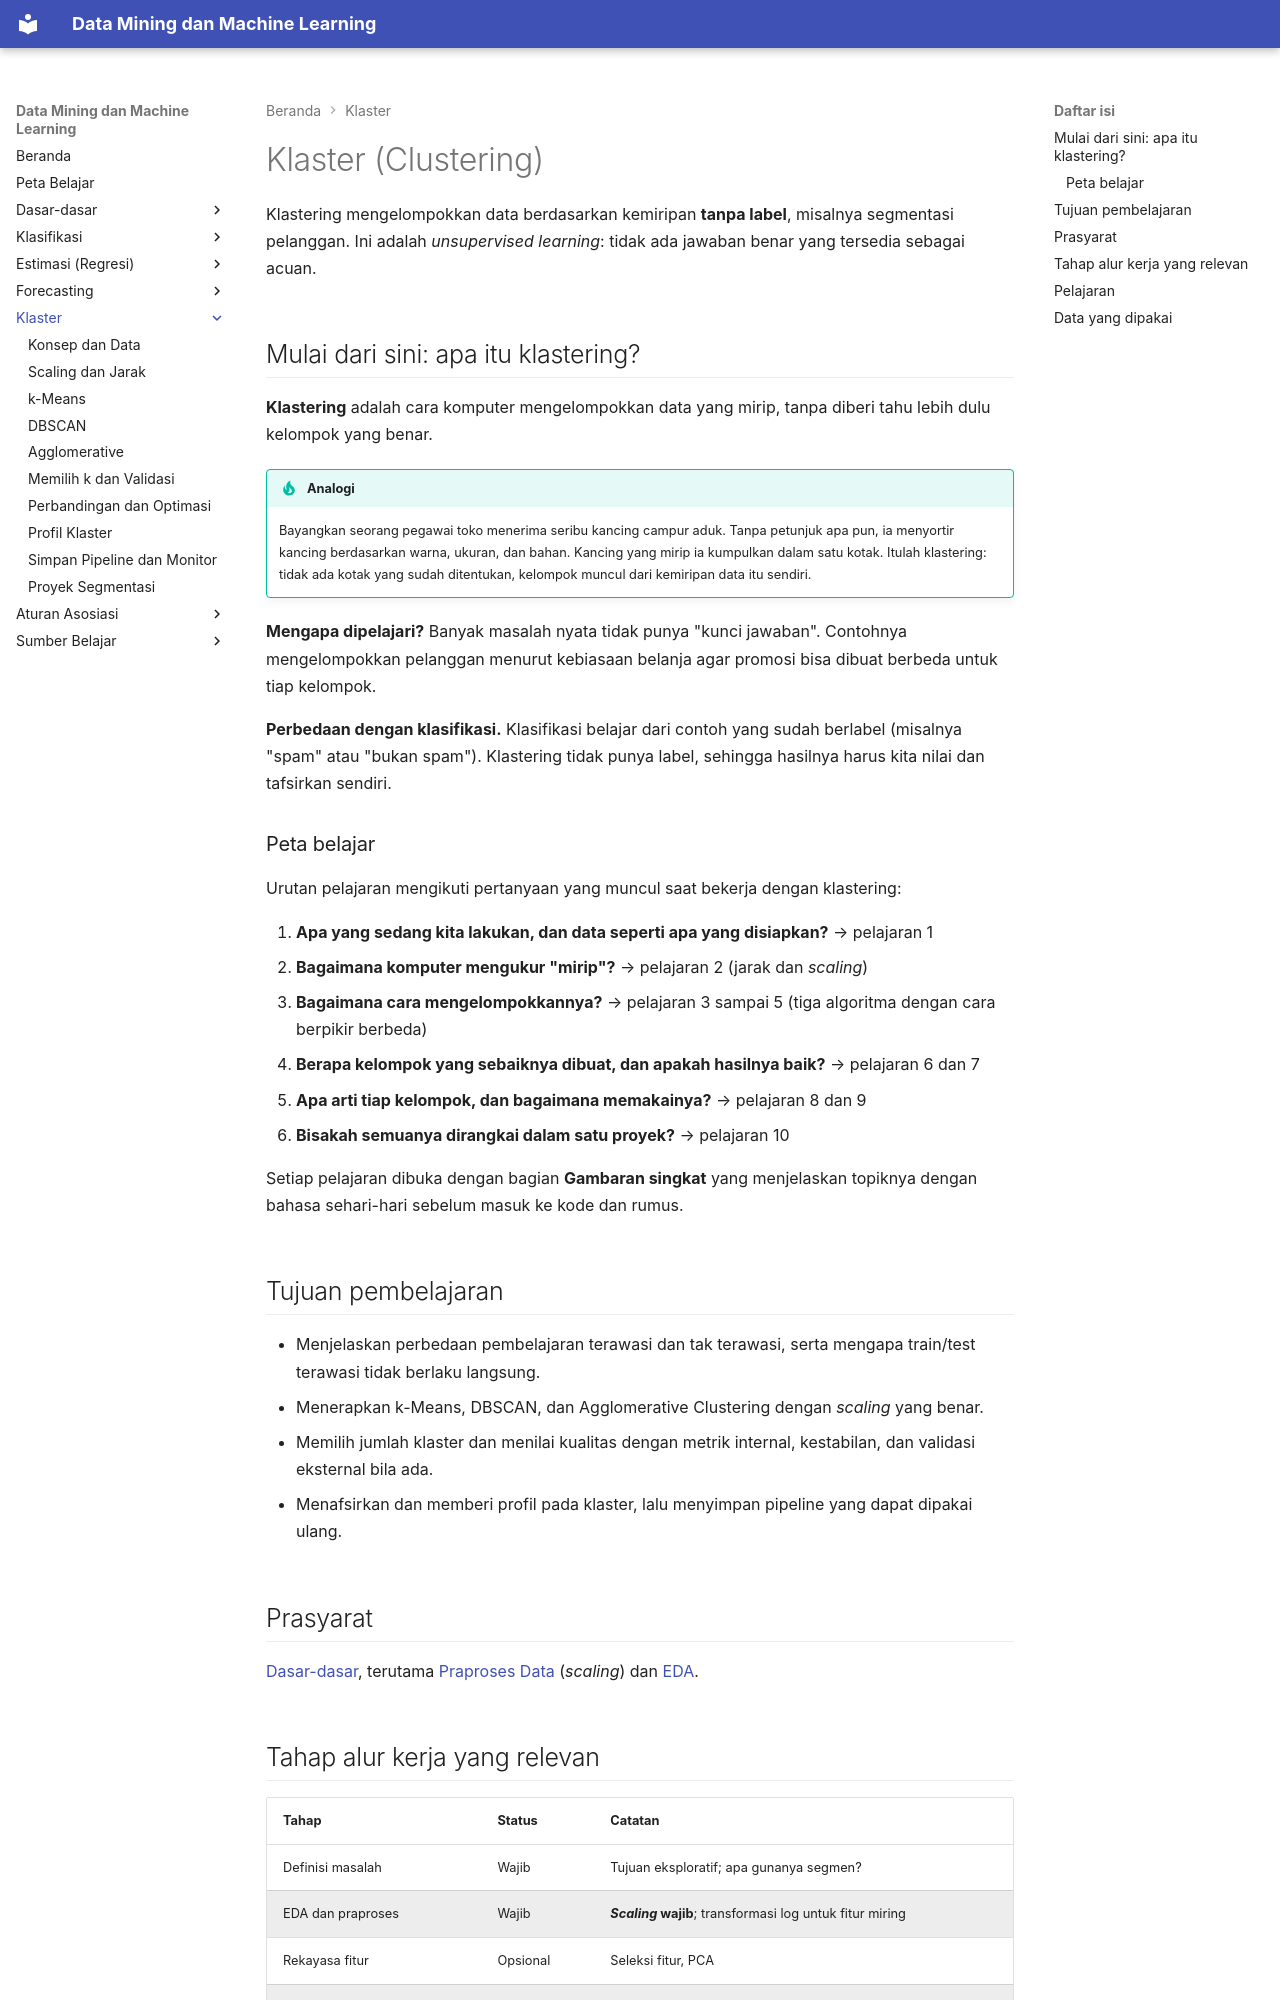

repository: TopekoX/MachineLearning-DataMining · page: clustering/index.html · generator: mkdocs

# Klaster (Clustering)

Klastering mengelompokkan data berdasarkan kemiripan **tanpa label**, misalnya segmentasi pelanggan. Ini adalah *unsupervised learning*: tidak ada jawaban benar yang tersedia sebagai acuan.

## Mulai dari sini: apa itu klastering?

**Klastering** adalah cara komputer mengelompokkan data yang mirip, tanpa diberi tahu lebih dulu kelompok yang benar.

!!! tip "Analogi"
    Bayangkan seorang pegawai toko menerima seribu kancing campur aduk. Tanpa petunjuk apa pun, ia menyortir kancing berdasarkan warna, ukuran, dan bahan. Kancing yang mirip ia kumpulkan dalam satu kotak. Itulah klastering: tidak ada kotak yang sudah ditentukan, kelompok muncul dari kemiripan data itu sendiri.

**Mengapa dipelajari?** Banyak masalah nyata tidak punya "kunci jawaban". Contohnya mengelompokkan pelanggan menurut kebiasaan belanja agar promosi bisa dibuat berbeda untuk tiap kelompok.

**Perbedaan dengan klasifikasi.** Klasifikasi belajar dari contoh yang sudah berlabel (misalnya "spam" atau "bukan spam"). Klastering tidak punya label, sehingga hasilnya harus kita nilai dan tafsirkan sendiri.

### Peta belajar

Urutan pelajaran mengikuti pertanyaan yang muncul saat bekerja dengan klastering:

1. **Apa yang sedang kita lakukan, dan data seperti apa yang disiapkan?** → pelajaran 1
2. **Bagaimana komputer mengukur "mirip"?** → pelajaran 2 (jarak dan *scaling*)
3. **Bagaimana cara mengelompokkannya?** → pelajaran 3 sampai 5 (tiga algoritma dengan cara berpikir berbeda)
4. **Berapa kelompok yang sebaiknya dibuat, dan apakah hasilnya baik?** → pelajaran 6 dan 7
5. **Apa arti tiap kelompok, dan bagaimana memakainya?** → pelajaran 8 dan 9
6. **Bisakah semuanya dirangkai dalam satu proyek?** → pelajaran 10

Setiap pelajaran dibuka dengan bagian **Gambaran singkat** yang menjelaskan topiknya dengan bahasa sehari-hari sebelum masuk ke kode dan rumus.

## Tujuan pembelajaran

- Menjelaskan perbedaan pembelajaran terawasi dan tak terawasi, serta mengapa train/test terawasi tidak berlaku langsung.
- Menerapkan k-Means, DBSCAN, dan Agglomerative Clustering dengan *scaling* yang benar.
- Memilih jumlah klaster dan menilai kualitas dengan metrik internal, kestabilan, dan validasi eksternal bila ada.
- Menafsirkan dan memberi profil pada klaster, lalu menyimpan pipeline yang dapat dipakai ulang.

## Prasyarat

[Dasar-dasar](../fundamentals/index.md), terutama [Praproses Data](../fundamentals/data-preprocessing.md) (*scaling*) dan [EDA](../fundamentals/eda.md).
